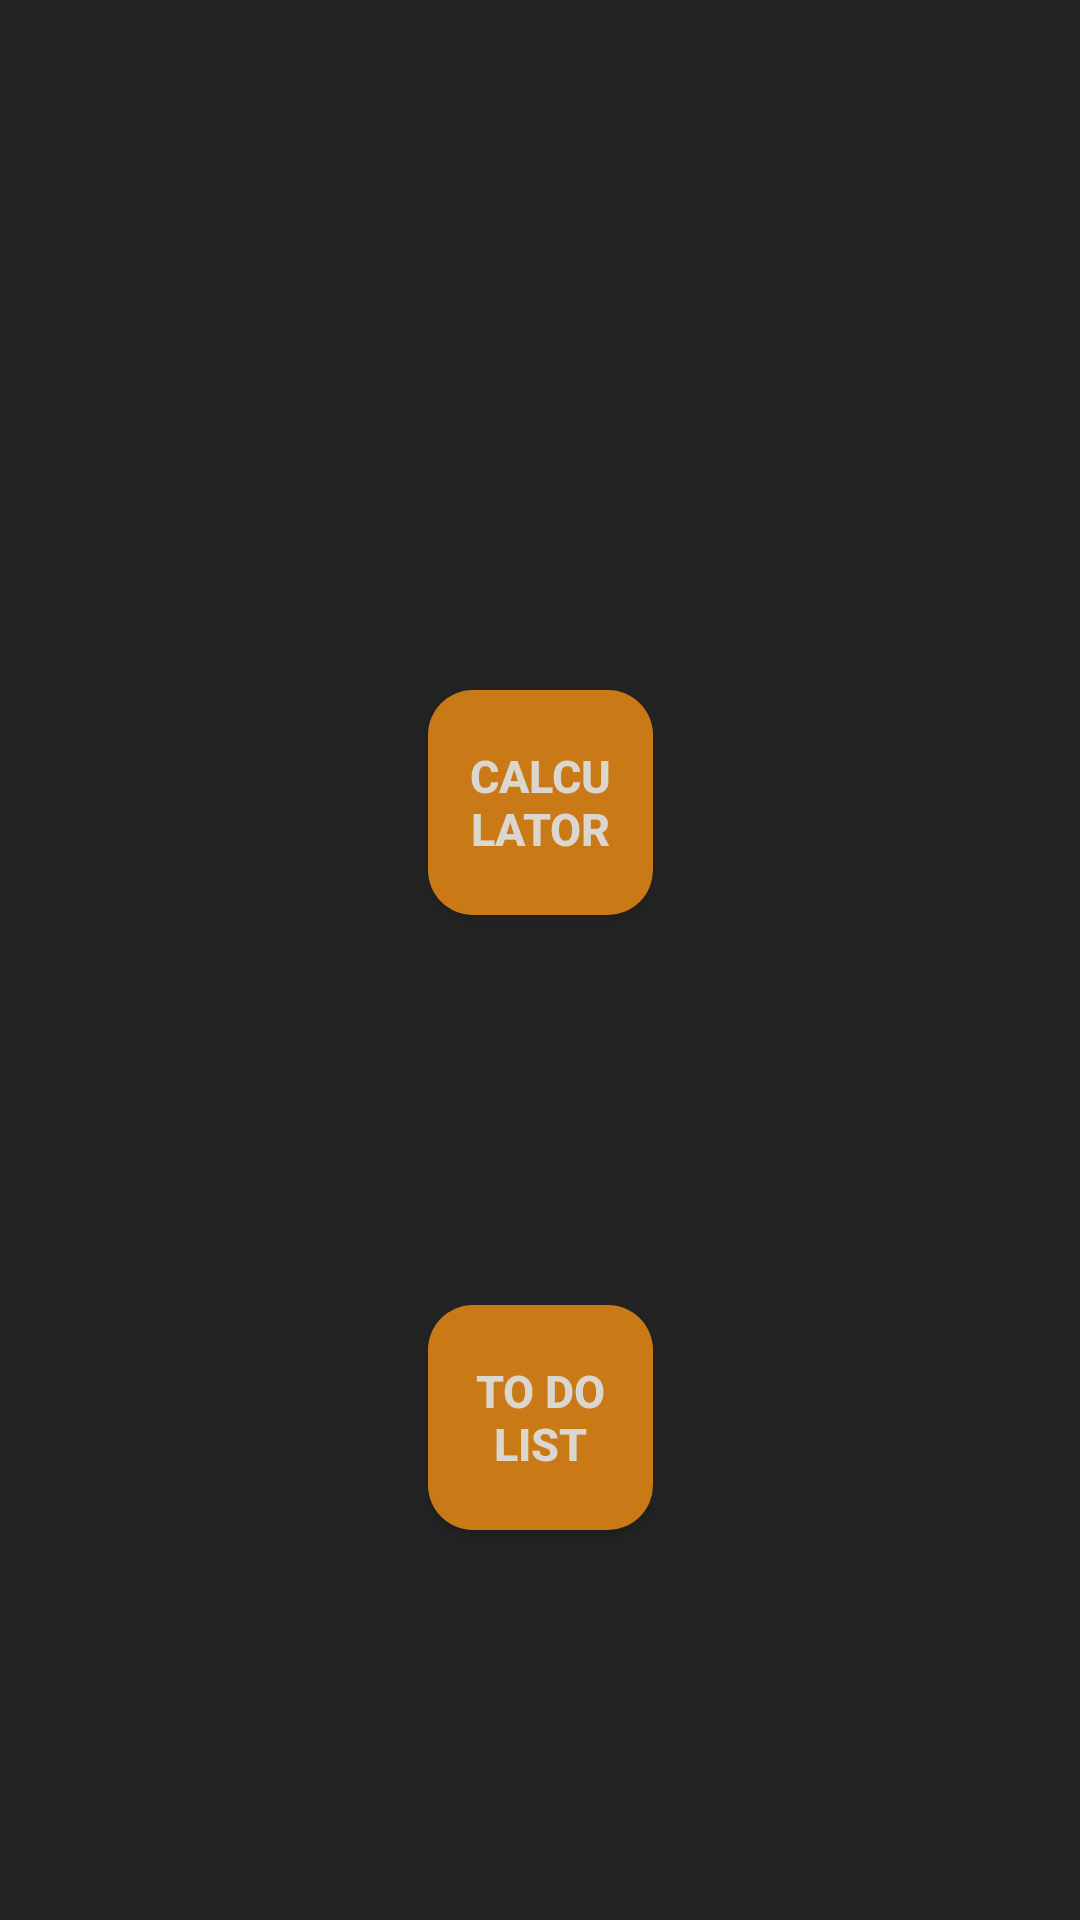

Produce the Android XML layout that renders to this screen, including the resource entries it uses.
<!-- AndroidManifest.xml: application theme Theme.TuronLoversMidterm -->
<!-- res/layout/activity_main.xml -->
<?xml version="1.0" encoding="utf-8"?>
<androidx.constraintlayout.widget.ConstraintLayout xmlns:android="http://schemas.android.com/apk/res/android"
    xmlns:app="http://schemas.android.com/apk/res-auto"
    xmlns:tools="http://schemas.android.com/tools"
    android:layout_width="match_parent"
    android:layout_height="match_parent"
    android:background="@color/darkgray"
    tools:context=".MainActivity">

    <Button
        android:id="@+id/btnCalculator"
        android:layout_width="75dp"
        android:layout_height="75dp"
        android:layout_marginTop="230dp"
        android:textStyle="bold"
        android:backgroundTint="@color/orange"
        android:background="@drawable/round_button"
        android:textSize="15sp"
        android:text="Calculator"
        android:textColor="@color/offwhite"
        android:padding="12dp"
        app:layout_constraintEnd_toEndOf="parent"
        app:layout_constraintStart_toStartOf="parent"
        app:layout_constraintTop_toTopOf="parent" />

    <Button
        android:id="@+id/btnToDoList"
        android:layout_width="75dp"
        android:layout_height="75dp"
        android:background="@drawable/round_button"
        android:layout_marginTop="130dp"
        android:padding="15dp"
        android:text="To Do List"
        android:textSize="15dp"
        android:textStyle="bold"
        android:backgroundTint="@color/orange"
        android:textColor="@color/offwhite"
        app:layout_constraintEnd_toEndOf="parent"
        app:layout_constraintStart_toStartOf="parent"
        app:layout_constraintTop_toBottomOf="@+id/btnCalculator" />

</androidx.constraintlayout.widget.ConstraintLayout>
<!-- resources referenced by this layout -->
<resources>
  <color name="darkgray">#242323</color>
  <color name="offwhite">#dbd6ce</color>
  <color name="orange">#c97916</color>
  <!-- drawable round_button (drawable) -->
  <?xml version="1.0" encoding="utf-8"?>
  <selector xmlns:android="http://schemas.android.com/apk/res/android" >
      <item android:state_pressed="true" >
          <shape android:shape="rectangle"  >
              <corners android:radius="15dp" />
              <stroke android:width="0dp" android:color="#5e7974" />
              <gradient android:angle="-90" android:startColor="#E3E3E3" android:endColor="#E3E3E3"  />
          </shape>
      </item>
      <item android:state_focused="true">
          <shape android:shape="rectangle"  >
              <corners android:radius="3dip" />
              <stroke android:width="1dip" android:color="#5e7974" />
              <solid android:color="#E3E3E3"/>
          </shape>
      </item>
      <item >
          <shape android:shape="rectangle"  >
              <corners android:radius="15dp" />
              <stroke android:width="0dp" android:color="#5e7974" />
              <gradient android:angle="-90" android:startColor="#E3E3E3" android:endColor="#DCDCDC" />
          </shape>
      </item>
  </selector>
  <style name="Theme.TuronLoversMidterm" parent="Theme.AppCompat.Light.NoActionBar">
          
          <item name="colorPrimary">@color/purple_500</item>
          <item name="colorPrimaryVariant">@color/purple_700</item>
          <item name="colorOnPrimary">@color/white</item>
          
          <item name="colorSecondary">@color/teal_200</item>
          <item name="colorSecondaryVariant">@color/teal_700</item>
          <item name="colorOnSecondary">@color/black</item>
          
          <item name="android:statusBarColor">?attr/colorPrimaryVariant</item>
          
      </style>
  <color name="purple_500">#FF6200EE</color>
  <color name="purple_700">#FF3700B3</color>
  <color name="white">#FFFFFFFF</color>
  <color name="teal_200">#FF03DAC5</color>
  <color name="teal_700">#FF018786</color>
  <color name="black">#FF000000</color>
</resources>
